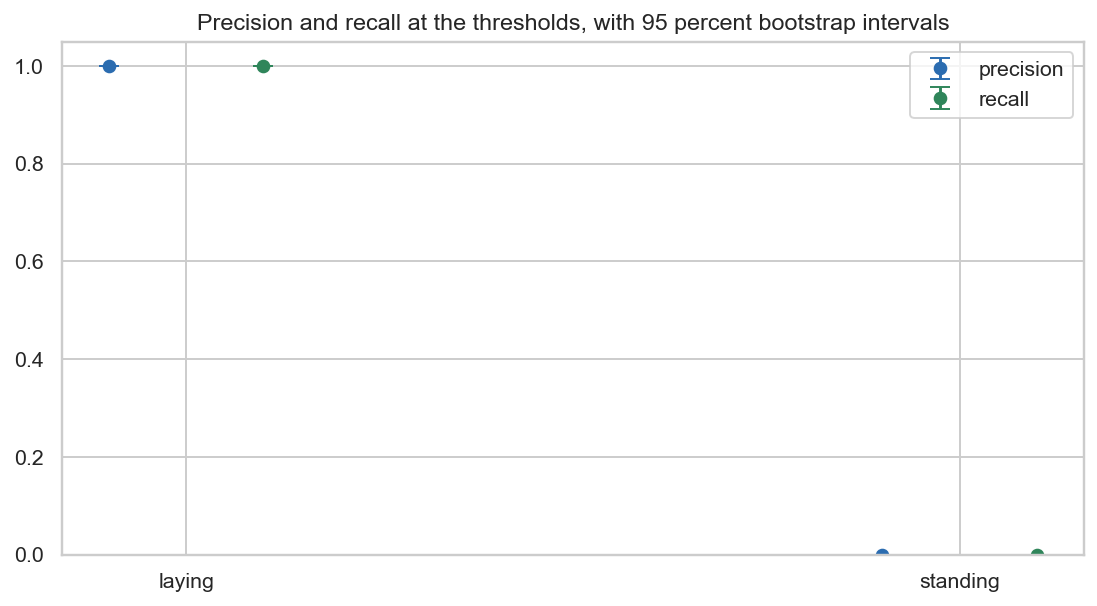

The data file committed next to this chart (first rows):
class, threshold, labels, precision, precision 2.5%, precision 97.5%, recall, recall 2.5%, recall 97.5%, F1 2.5%, F1 97.5%
laying, 0.8, 17, 1.0, 1.0, 1.0, 1.0, 1.0, 1.0, 1.0, 1.0
standing, 0.05, 1, 0.0, 0.0, 0.0, 0.0, 0.0, 0.0, , 
